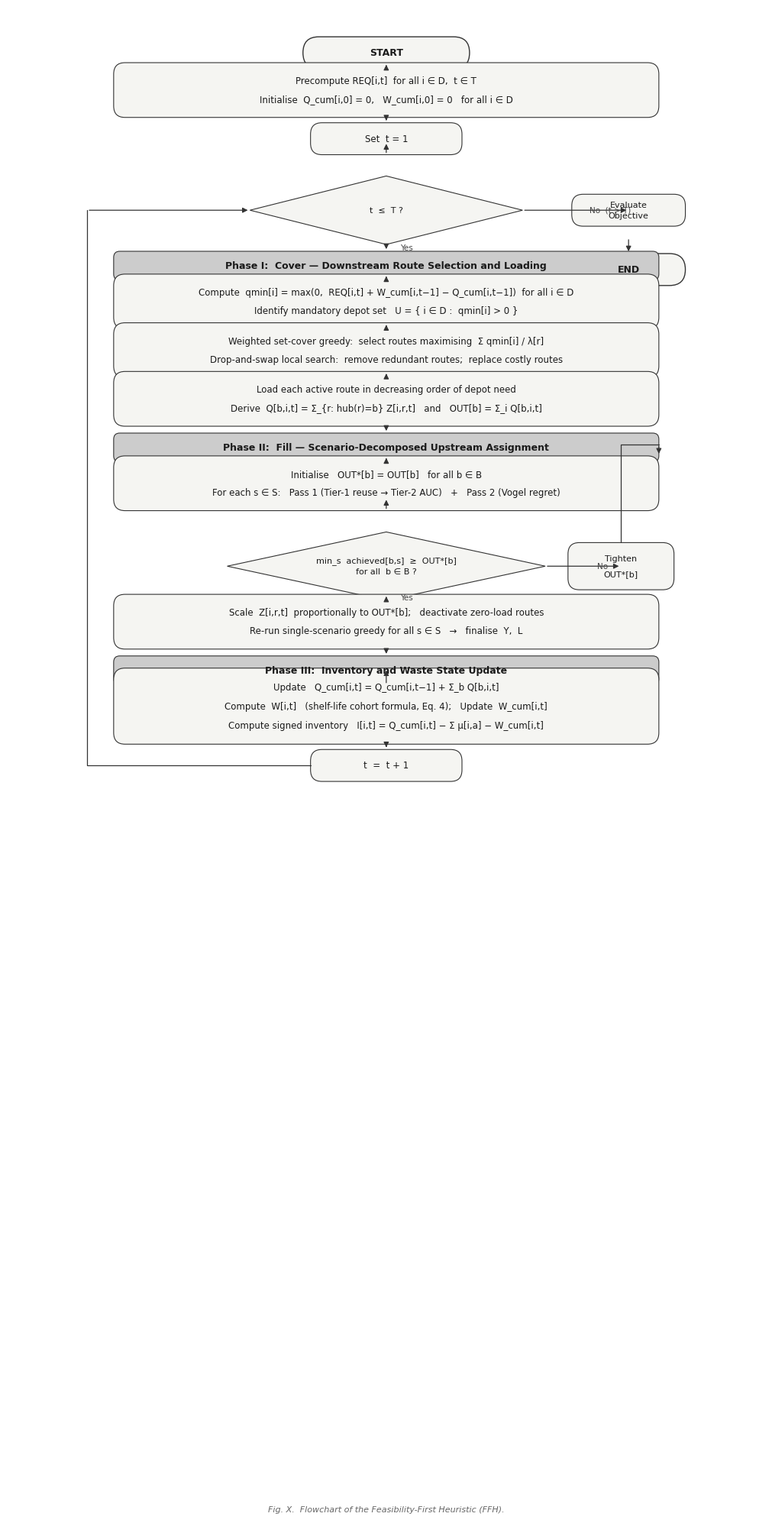

Python code for this plot:
"""
FFH Flowchart Generator
=======================
Generates a publication-quality flowchart of the Feasibility-First Heuristic
using matplotlib.  Outputs both PNG and PDF.

Usage:
    python ffh_flowchart.py

Outputs:
    ffh_flowchart.png  (300 dpi)
    ffh_flowchart.pdf
"""

import matplotlib
matplotlib.use("Agg")
import matplotlib.pyplot as plt
import matplotlib.patches as mpatches
from matplotlib.patches import FancyBboxPatch, FancyArrowPatch
import matplotlib.patheffects as pe
import numpy as np

# ── Canvas ────────────────────────────────────────────────────────────────────
FIG_W, FIG_H = 10, 20          # inches
fig, ax = plt.subplots(figsize=(FIG_W, FIG_H))
ax.set_xlim(0, FIG_W)
ax.set_ylim(0, FIG_H)
ax.axis("off")
fig.patch.set_facecolor("white")

# ── Color palette ─────────────────────────────────────────────────────────────
C_BOX    = "#F5F5F2"           # light gray fill for process boxes
C_HEADER = "#CCCCCC"           # darker gray for phase headers
C_BORDER = "#333333"           # box border / arrow color
C_TEXT   = "#1A1A1A"           # main text
C_SUBTEXT= "#444444"           # secondary text inside boxes
FONT     = "DejaVu Sans"

# ── Helper functions ──────────────────────────────────────────────────────────

def box(ax, x, y, w, h, text, fontsize=8.5, bold=False,
        fill=C_BOX, border=C_BORDER, radius=0.15,
        valign="center", lines=None):
    """Draw a rounded rectangle with centred text.
    lines: list of strings for multi-line content (overrides text).
    """
    fancy = FancyBboxPatch(
        (x - w / 2, y - h / 2), w, h,
        boxstyle=f"round,pad=0,rounding_size={radius}",
        linewidth=0.8, edgecolor=border, facecolor=fill, zorder=3
    )
    ax.add_patch(fancy)

    if lines:
        n = len(lines)
        spacing = h / (n + 1)
        for i, line in enumerate(lines):
            ty = y + h / 2 - spacing * (i + 1)
            fw = "bold" if (bold and i == 0) else "normal"
            ax.text(x, ty, line, ha="center", va="center",
                    fontsize=fontsize, fontweight=fw,
                    color=C_TEXT, fontfamily=FONT, zorder=4,
                    wrap=False)
    else:
        fw = "bold" if bold else "normal"
        ax.text(x, y, text, ha="center", va=valign,
                fontsize=fontsize, fontweight=fw,
                color=C_TEXT, fontfamily=FONT, zorder=4)


def stadium(ax, x, y, w, h, text, fontsize=9, bold=True,
            fill=C_BOX, border=C_BORDER):
    """Draw a stadium (pill) shape for START / END."""
    fancy = FancyBboxPatch(
        (x - w / 2, y - h / 2), w, h,
        boxstyle=f"round,pad=0,rounding_size={h/2}",
        linewidth=1.0, edgecolor=border, facecolor=fill, zorder=3
    )
    ax.add_patch(fancy)
    ax.text(x, y, text, ha="center", va="center",
            fontsize=fontsize, fontweight="bold" if bold else "normal",
            color=C_TEXT, fontfamily=FONT, zorder=4)


def diamond(ax, x, y, w, h, lines, fontsize=8):
    """Draw a diamond decision shape."""
    hw, hh = w / 2, h / 2
    pts = np.array([[x, y + hh], [x + hw, y], [x, y - hh], [x - hw, y]])
    poly = plt.Polygon(pts, closed=True, linewidth=0.8,
                       edgecolor=C_BORDER, facecolor=C_BOX, zorder=3)
    ax.add_patch(poly)
    n = len(lines)
    for i, line in enumerate(lines):
        offset = (i - (n - 1) / 2) * (fontsize * 0.018)
        ax.text(x, y - offset, line, ha="center", va="center",
                fontsize=fontsize, color=C_TEXT, fontfamily=FONT, zorder=4)


def header(ax, x, y, w, h, text, fontsize=9):
    """Draw a shaded phase header bar."""
    fancy = FancyBboxPatch(
        (x - w / 2, y - h / 2), w, h,
        boxstyle="round,pad=0,rounding_size=0.08",
        linewidth=0.8, edgecolor=C_BORDER, facecolor=C_HEADER, zorder=3
    )
    ax.add_patch(fancy)
    ax.text(x, y, text, ha="center", va="center",
            fontsize=fontsize, fontweight="bold",
            color=C_TEXT, fontfamily=FONT, zorder=4)


def arr(ax, x1, y1, x2, y2, label=None, label_side="right"):
    """Draw a straight arrow from (x1,y1) to (x2,y2)."""
    ax.annotate("", xy=(x2, y2), xytext=(x1, y1),
                arrowprops=dict(arrowstyle="-|>", color=C_BORDER,
                                lw=0.9, mutation_scale=10),
                zorder=5)
    if label:
        mx = (x1 + x2) / 2
        my = (y1 + y2) / 2
        dx = 0.18 if label_side == "right" else -0.18
        ax.text(mx + dx, my, label, ha="left" if label_side == "right" else "right",
                va="center", fontsize=7.5, color=C_SUBTEXT, fontfamily=FONT, zorder=6)


def polyline(ax, pts, label=None, label_idx=1, label_side="right"):
    """Draw a multi-segment path (list of (x,y) tuples), arrow at end."""
    xs = [p[0] for p in pts]
    ys = [p[1] for p in pts]
    ax.plot(xs[:-1], ys[:-1], color=C_BORDER, lw=0.9, zorder=5, solid_capstyle="round")
    ax.annotate("", xy=pts[-1], xytext=pts[-2],
                arrowprops=dict(arrowstyle="-|>", color=C_BORDER,
                                lw=0.9, mutation_scale=10),
                zorder=5)
    if label:
        i = label_idx
        mx = (pts[i][0] + pts[i + 1][0]) / 2
        my = (pts[i][1] + pts[i + 1][1]) / 2
        dx = 0.18 if label_side == "right" else -0.18
        ax.text(mx + dx, my, label, ha="left" if label_side == "right" else "right",
                va="center", fontsize=7.5, color=C_SUBTEXT, fontfamily=FONT, zorder=6)


# ── Layout constants ───────────────────────────────────────────────────────────
CX  = 5.0      # main column centre x
BW  = 7.2      # standard box width
BH1 = 0.42     # single-line box height
BH2 = 0.72     # two-line box height
BH3 = 1.00     # three-line box height
PHH = 0.38     # phase header height
DW  = 3.6      # diamond width
DH  = 0.90     # diamond height
GAP = 0.28     # vertical gap between elements

# Top y coordinate (high = top of figure)
Y = FIG_H - 0.6

# ── START ──────────────────────────────────────────────────────────────────────
y_start = Y
stadium(ax, CX, y_start, 2.2, BH1, "START")
Y -= BH1 / 2 + GAP

# ── Precompute REQ ─────────────────────────────────────────────────────────────
arr(ax, CX, y_start - BH1 / 2, CX, Y + BH2 / 2)
y_pre = Y
box(ax, CX, y_pre, BW, BH2, "",
    lines=["Precompute REQ[i,t]  for all i ∈ D,  t ∈ T",
           "Initialise  Q_cum[i,0] = 0,   W_cum[i,0] = 0   for all i ∈ D"])
Y -= BH2 / 2 + GAP

# ── Set t = 1 ──────────────────────────────────────────────────────────────────
arr(ax, CX, y_pre - BH2 / 2, CX, Y + BH1 / 2)
y_t1 = Y
box(ax, CX, y_t1, 2.0, BH1, "Set  t = 1")
Y -= BH1 / 2 + GAP

# ── Diamond: t <= T? ───────────────────────────────────────────────────────────
arr(ax, CX, y_t1 - BH1 / 2, CX, Y + DH / 2)
y_dia = Y - DH / 2
diamond(ax, CX, y_dia, DW, DH,
        ["t  ≤  T ?"])
Y = y_dia - DH / 2 - GAP

# ── No branch → Evaluate Objective → END ──────────────────────────────────────
ex = CX + DW / 2       # right tip of diamond
ey = y_dia
eval_x = 8.2
eval_y = y_dia

polyline(ax, [(ex, ey), (eval_x, eval_y)], label="No  (t > T)", label_idx=0)
box(ax, eval_x, eval_y, 1.5, BH1, "Evaluate\nObjective", fontsize=8,
    lines=["Evaluate", "Objective"])

end_y = eval_y - BH2 / 2 - GAP * 1.5
arr(ax, eval_x, eval_y - BH2 / 2, eval_x, end_y + BH1 / 2)
stadium(ax, eval_x, end_y, 1.5, BH1, "END")

# ── Yes arrow down ─────────────────────────────────────────────────────────────
arr(ax, CX, y_dia - DH / 2, CX, Y + PHH / 2, label="Yes", label_side="right")

# ══════════════════════════════════════════════════════════════════════════════
# PHASE I
# ══════════════════════════════════════════════════════════════════════════════
y_ph1 = Y
header(ax, CX, y_ph1, BW, PHH,
       "Phase I:  Cover — Downstream Route Selection and Loading")
Y -= PHH / 2 + GAP

arr(ax, CX, y_ph1 - PHH / 2, CX, Y + BH2 / 2)
y_qmin = Y
box(ax, CX, y_qmin, BW, BH2, "",
    lines=["Compute  qmin[i] = max(0,  REQ[i,t] + W_cum[i,t−1] − Q_cum[i,t−1])  for all i ∈ D",
           "Identify mandatory depot set   U = { i ∈ D :  qmin[i] > 0 }"])
Y -= BH2 / 2 + GAP

arr(ax, CX, y_qmin - BH2 / 2, CX, Y + BH2 / 2)
y_sc = Y
box(ax, CX, y_sc, BW, BH2, "",
    lines=["Weighted set-cover greedy:  select routes maximising  Σ qmin[i] / λ[r]",
           "Drop-and-swap local search:  remove redundant routes;  replace costly routes"])
Y -= BH2 / 2 + GAP

arr(ax, CX, y_sc - BH2 / 2, CX, Y + BH2 / 2)
y_load = Y
box(ax, CX, y_load, BW, BH2, "",
    lines=["Load each active route in decreasing order of depot need",
           "Derive  Q[b,i,t] = Σ_{r: hub(r)=b} Z[i,r,t]   and   OUT[b] = Σ_i Q[b,i,t]"])
Y -= BH2 / 2 + GAP

# ══════════════════════════════════════════════════════════════════════════════
# PHASE II
# ══════════════════════════════════════════════════════════════════════════════
arr(ax, CX, y_load - BH2 / 2, CX, Y + PHH / 2)
y_ph2 = Y
header(ax, CX, y_ph2, BW, PHH,
       "Phase II:  Fill — Scenario-Decomposed Upstream Assignment")
Y -= PHH / 2 + GAP

arr(ax, CX, y_ph2 - PHH / 2, CX, Y + BH2 / 2)
y_init = Y
box(ax, CX, y_init, BW, BH2, "",
    lines=["Initialise   OUT*[b] = OUT[b]   for all b ∈ B",
           "For each s ∈ S:   Pass 1 (Tier-1 reuse → Tier-2 AUC)   +   Pass 2 (Vogel regret)"])
Y -= BH2 / 2 + GAP

arr(ax, CX, y_init - BH2 / 2, CX, Y + DH / 2)
y_conv = Y - DH / 2
diamond(ax, CX, y_conv, DW + 0.6, DH,
        ["min_s  achieved[b,s]  ≥  OUT*[b]",
         "for all  b ∈ B ?"])
Y = y_conv - DH / 2 - GAP

# No branch → Tighten box → loop back into greedy box
tighten_x = CX + (DW + 0.6) / 2 + 1.0
tighten_y  = y_conv
tighten_bw = 1.4
tighten_bh = 0.62

polyline(ax, [(CX + (DW + 0.6) / 2, y_conv), (tighten_x, tighten_y)],
         label="No", label_idx=0)
box(ax, tighten_x, tighten_y, tighten_bw, tighten_bh, "",
    lines=["Tighten", "OUT*[b]"], fontsize=8)

# Tighten → up → back into greedy box right side
loop_x = tighten_x + tighten_bw / 2 + 0.2
polyline(ax, [
    (tighten_x, tighten_y + tighten_bh / 2),
    (tighten_x, y_init + BH2 / 2 + 0.15),
    (CX + BW / 2,  y_init + BH2 / 2 + 0.15),
    (CX + BW / 2,  y_init + BH2 / 2),
])

# Yes arrow
arr(ax, CX, y_conv - DH / 2, CX, Y + BH2 / 2, label="Yes", label_side="right")

y_scale = Y
box(ax, CX, y_scale, BW, BH2, "",
    lines=["Scale  Z[i,r,t]  proportionally to OUT*[b];   deactivate zero-load routes",
           "Re-run single-scenario greedy for all s ∈ S   →   finalise  Y,  L"])
Y -= BH2 / 2 + GAP

# ══════════════════════════════════════════════════════════════════════════════
# PHASE III
# ══════════════════════════════════════════════════════════════════════════════
arr(ax, CX, y_scale - BH2 / 2, CX, Y + PHH / 2)
y_ph3 = Y
header(ax, CX, y_ph3, BW, PHH,
       "Phase III:  Inventory and Waste State Update")
Y -= PHH / 2 + GAP

arr(ax, CX, y_ph3 - PHH / 2, CX, Y + BH3 / 2)
y_inv = Y
box(ax, CX, y_inv, BW, BH3, "",
    lines=["Update   Q_cum[i,t] = Q_cum[i,t−1] + Σ_b Q[b,i,t]",
           "Compute  W[i,t]   (shelf-life cohort formula, Eq. 4);   Update  W_cum[i,t]",
           "Compute signed inventory   I[i,t] = Q_cum[i,t] − Σ μ[i,a] − W_cum[i,t]"])
Y -= BH3 / 2 + GAP

arr(ax, CX, y_inv - BH3 / 2, CX, Y + BH1 / 2)
y_inc = Y
box(ax, CX, y_inc, 2.0, BH1, "t  =  t + 1")
Y -= BH1 / 2 + GAP

# Loop back to t<=T diamond  (left side polyline)
loop_left_x = CX - BW / 2 - 0.35
polyline(ax, [
    (CX - 2.0 / 2, y_inc),          # left edge of t=t+1 box
    (loop_left_x,  y_inc),           # far left
    (loop_left_x,  y_dia),           # up to diamond level
    (CX - DW / 2,  y_dia),           # into left tip of diamond
])

# ── Caption ────────────────────────────────────────────────────────────────────
ax.text(CX, 0.25,
        "Fig. X.  Flowchart of the Feasibility-First Heuristic (FFH).",
        ha="center", va="center", fontsize=8, fontstyle="italic",
        color="#666666", fontfamily=FONT)

# ── Save ───────────────────────────────────────────────────────────────────────
plt.tight_layout(pad=0.3)
plt.savefig(r"C:\Users\gizem\OneDrive\Belgeler\GitHub\gizem_tez\Makale-21-01-26\ffh_flowchart.png", dpi=300,
            bbox_inches="tight", facecolor="white")
plt.savefig(r"C:\Users\gizem\OneDrive\Belgeler\GitHub\gizem_tez\Makale-21-01-26\ffh_flowchart.pdf",
            bbox_inches="tight", facecolor="white")
print("Saved: ffh_flowchart.png and ffh_flowchart.pdf")
plt.close()
